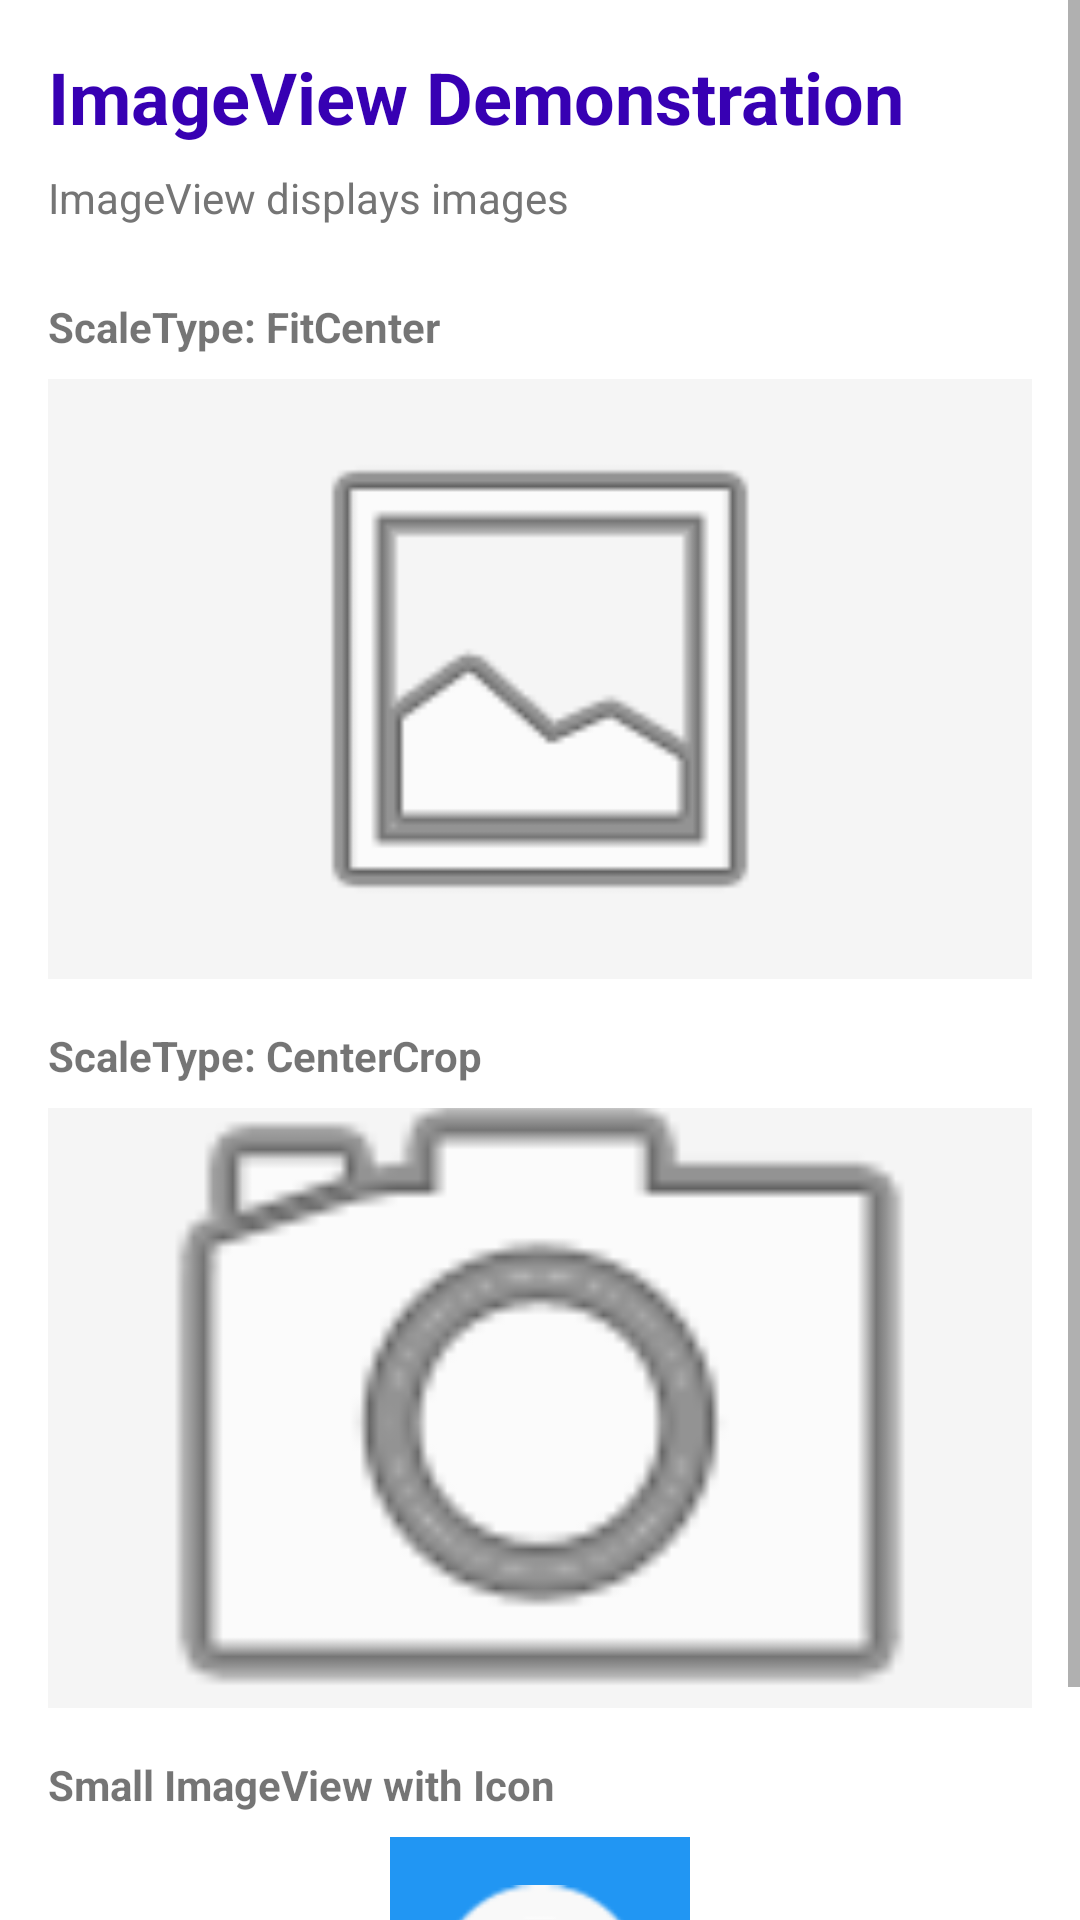

The Android layout XML behind this screen, and the referenced resources:
<!-- AndroidManifest.xml: application theme Theme.Assignment1AndroidViews -->
<!-- res/layout/activity_image_view.xml -->
<?xml version="1.0" encoding="utf-8"?>
<ScrollView xmlns:android="http://schemas.android.com/apk/res/android"
    android:layout_width="match_parent"
    android:layout_height="match_parent"
    android:fillViewport="true"
    android:background="@color/white">

    <LinearLayout
        android:layout_width="match_parent"
        android:layout_height="wrap_content"
        android:orientation="vertical"
        android:padding="16dp">

        <TextView
            android:layout_width="match_parent"
            android:layout_height="wrap_content"
            android:text="@string/imageview_title"
            android:textSize="24sp"
            android:textStyle="bold"
            android:textColor="@color/purple_700"
            android:layout_marginBottom="8dp"/>

        <TextView
            android:layout_width="match_parent"
            android:layout_height="wrap_content"
            android:text="@string/imageview_desc"
            android:textSize="14sp"
            android:textColor="@color/gray_dark"
            android:layout_marginBottom="24dp"/>

        <TextView
            android:layout_width="match_parent"
            android:layout_height="wrap_content"
            android:text="ScaleType: FitCenter"
            android:textSize="14sp"
            android:textStyle="bold"
            android:layout_marginBottom="8dp"/>

        <ImageView
            android:layout_width="match_parent"
            android:layout_height="200dp"
            android:src="@android:drawable/ic_menu_gallery"
            android:scaleType="fitCenter"
            android:background="@color/gray_light"
            android:padding="8dp"
            android:layout_marginBottom="16dp"
            android:contentDescription="@string/imageview_label"/>

        <TextView
            android:layout_width="match_parent"
            android:layout_height="wrap_content"
            android:text="ScaleType: CenterCrop"
            android:textSize="14sp"
            android:textStyle="bold"
            android:layout_marginBottom="8dp"/>

        <ImageView
            android:layout_width="match_parent"
            android:layout_height="200dp"
            android:src="@android:drawable/ic_menu_camera"
            android:scaleType="centerCrop"
            android:background="@color/gray_light"
            android:padding="8dp"
            android:layout_marginBottom="16dp"
            android:contentDescription="@string/imageview_label"/>

        <TextView
            android:layout_width="match_parent"
            android:layout_height="wrap_content"
            android:text="Small ImageView with Icon"
            android:textSize="14sp"
            android:textStyle="bold"
            android:layout_marginBottom="8dp"/>

        <ImageView
            android:layout_width="100dp"
            android:layout_height="100dp"
            android:src="@android:drawable/ic_dialog_info"
            android:scaleType="fitCenter"
            android:background="@color/blue"
            android:padding="16dp"
            android:layout_gravity="center"
            android:contentDescription="@string/imageview_label"/>

    </LinearLayout>
</ScrollView>
<!-- resources referenced by this layout -->
<resources>
  <color name="blue">#2196F3</color>
  <color name="gray_dark">#757575</color>
  <color name="gray_light">#F5F5F5</color>
  <color name="purple_700">#FF3700B3</color>
  <color name="white">#FFFFFFFF</color>
  <string name="imageview_desc">ImageView displays images</string>
  <string name="imageview_label">Sample Image with ScaleType</string>
  <string name="imageview_title">ImageView Demonstration</string>
  <style name="Theme.Assignment1AndroidViews" parent="Theme.MaterialComponents.DayNight.DarkActionBar">
          
          <item name="colorPrimary">@color/purple_500</item>
          <item name="colorPrimaryVariant">@color/purple_700</item>
          <item name="colorOnPrimary">@color/white</item>
          
          <item name="colorSecondary">@color/teal_200</item>
          <item name="colorSecondaryVariant">@color/teal_700</item>
          <item name="colorOnSecondary">@color/black</item>
          
          <item name="android:statusBarColor" tools:targetApi="l">?attr/colorPrimaryVariant</item>
      </style>
  <color name="purple_500">#FF6200EE</color>
  <color name="teal_200">#FF03DAC5</color>
  <color name="teal_700">#FF018786</color>
  <color name="black">#FF000000</color>
</resources>
